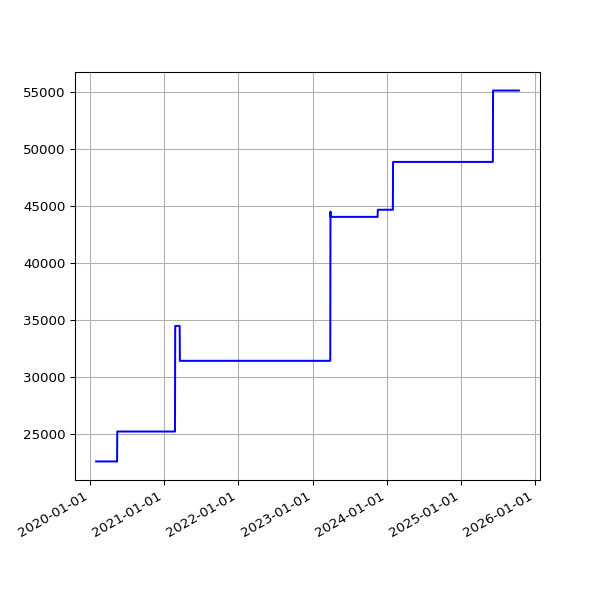

Data behind this chart, as committed beside it:
date, value
2020-02-01 16:28:47 +0000, 22604
2020-02-02 16:06:23 +0000, 22604
2020-02-03 16:34:02 +0000, 22604
2020-02-04 16:37:06 +0000, 22604
2020-02-05 16:50:08 +0000, 22604
2020-02-06 16:36:49 +0000, 22604
2020-02-07 16:21:45 +0000, 22604
2020-02-08 16:02:08 +0000, 22604
2020-02-09 15:47:00 +0000, 22604
2020-02-10 16:12:12 +0000, 22604
2020-02-11 16:22:12 +0000, 22604
2020-02-12 16:14:22 +0000, 22604
2020-02-13 15:59:43 +0000, 22604
2020-02-14 16:09:51 +0000, 22604
2020-02-15 15:58:54 +0000, 22604
2020-02-16 17:22:44 +0000, 22604
2020-02-17 17:05:32 +0000, 22604
2020-02-18 15:57:00 +0000, 22604
2020-02-19 16:01:21 +0000, 22604
2020-02-20 15:57:22 +0000, 22604
2020-02-21 16:10:00 +0000, 22604
2020-02-22 16:16:29 +0000, 22604
2020-02-23 15:52:21 +0000, 22604
2020-02-24 15:58:15 +0000, 22604
2020-02-25 16:01:36 +0000, 22604
2020-02-26 15:47:55 +0000, 22604
2020-02-27 15:50:19 +0000, 22604
2020-02-28 15:35:48 +0000, 22604
2020-02-29 15:31:36 +0000, 22604
2020-03-01 16:01:53 +0000, 22604
2020-03-02 16:39:40 +0000, 22604
2020-03-03 15:48:54 +0000, 22604
2020-03-04 15:51:47 +0000, 22604
2020-03-05 15:50:35 +0000, 22604
2020-03-06 15:43:09 +0000, 22604
2020-03-07 15:42:04 +0000, 22604
2020-03-08 15:51:31 +0000, 22604
2020-03-09 15:23:30 +0000, 22604
2020-03-10 15:30:12 +0000, 22604
2020-03-11 15:43:48 +0000, 22604
2020-03-12 16:26:20 +0000, 22604
2020-03-13 15:48:20 +0000, 22604
2020-03-14 15:36:27 +0000, 22604
2020-03-15 15:41:14 +0000, 22604
2020-03-16 15:33:36 +0000, 22604
2020-03-17 15:53:41 +0000, 22604
2020-03-18 15:44:15 +0000, 22604
2020-03-19 15:45:30 +0000, 22604
2020-03-20 15:55:23 +0000, 22604
2020-03-21 16:00:48 +0000, 22604
2020-03-22 16:02:38 +0000, 22604
2020-03-23 15:39:54 +0000, 22604
2020-03-24 15:34:28 +0000, 22604
2020-03-25 16:46:55 +0000, 22604
2020-03-26 16:29:46 +0000, 22604
2020-03-27 17:51:57 +0000, 22604
2020-03-28 15:45:56 +0000, 22604
2020-03-29 15:49:29 +0100, 22604
2020-03-30 15:26:17 +0100, 22604
2020-03-31 15:16:08 +0100, 22604
... 1,528 more rows
